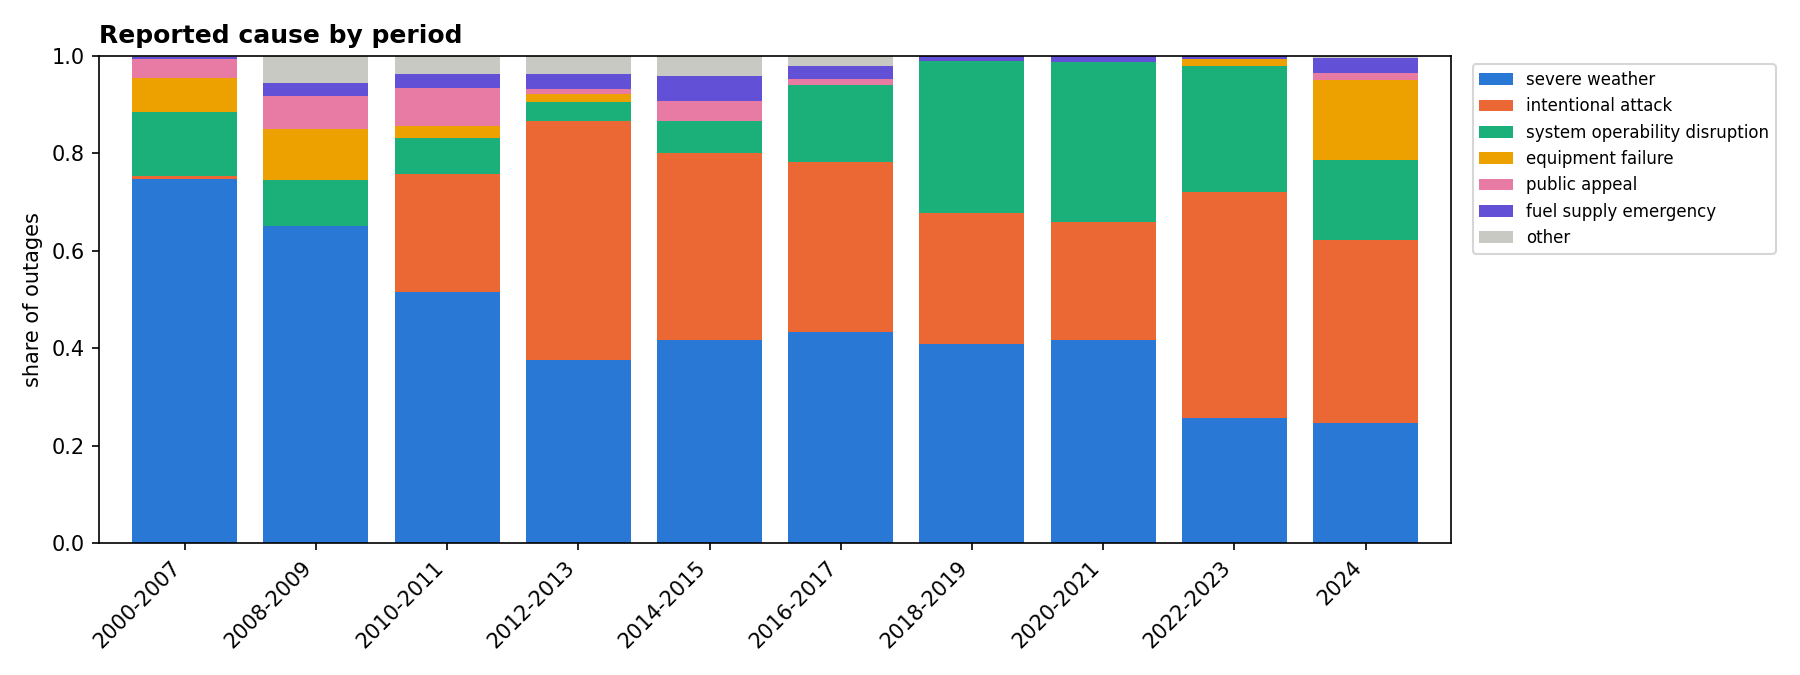

Data behind this chart, as committed beside it:
period, severe weather, intentional attack, system operability disruption, equipment failure, public appeal, fuel supply emergency, other
2000-2007, 0.747, 0.006098, 0.1311, 0.07012, 0.03963, 0.003049, 0.003049
2008-2009, 0.6519, 0.0, 0.09392, 0.105, 0.0663, 0.02762, 0.05525
2010-2011, 0.5155, 0.2422, 0.07453, 0.02484, 0.07764, 0.02795, 0.03727
2012-2013, 0.3758, 0.4899, 0.04027, 0.01678, 0.01007, 0.0302, 0.03691
2014-2015, 0.4167, 0.3843, 0.06481, 0.0, 0.04167, 0.05093, 0.04167
2016-2017, 0.4328, 0.3487, 0.1597, 0.0, 0.01261, 0.02521, 0.02101
2018-2019, 0.4097, 0.2687, 0.3106, 0.0, 0.0, 0.01101, 0.0
2020-2021, 0.4175, 0.2423, 0.3285, 0.0, 0.0, 0.01168, 1.1102230246251565e-16
2022-2023, 0.2559, 0.4644, 0.2593, 0.01356, 0.0, 0.00678, 0.0
2024, 0.2475, 0.3743, 0.1644, 0.1644, 0.01386, 0.03168, 0.00396
